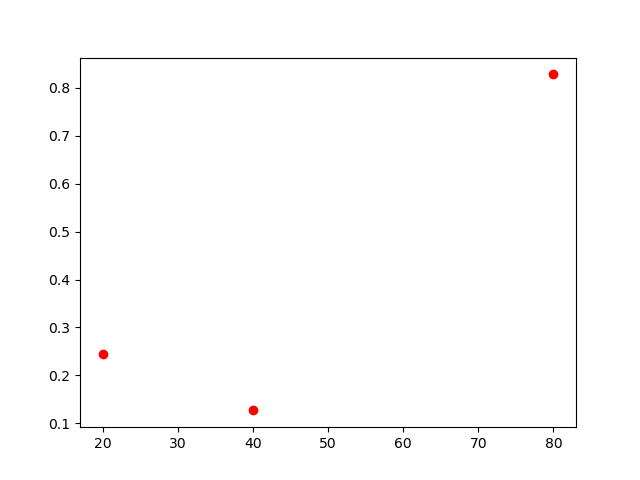

The file beside this chart, header and first rows:
, lambda, chi2
0, 20, 0.245
1, 40, 0.127
2, 80, 0.828
